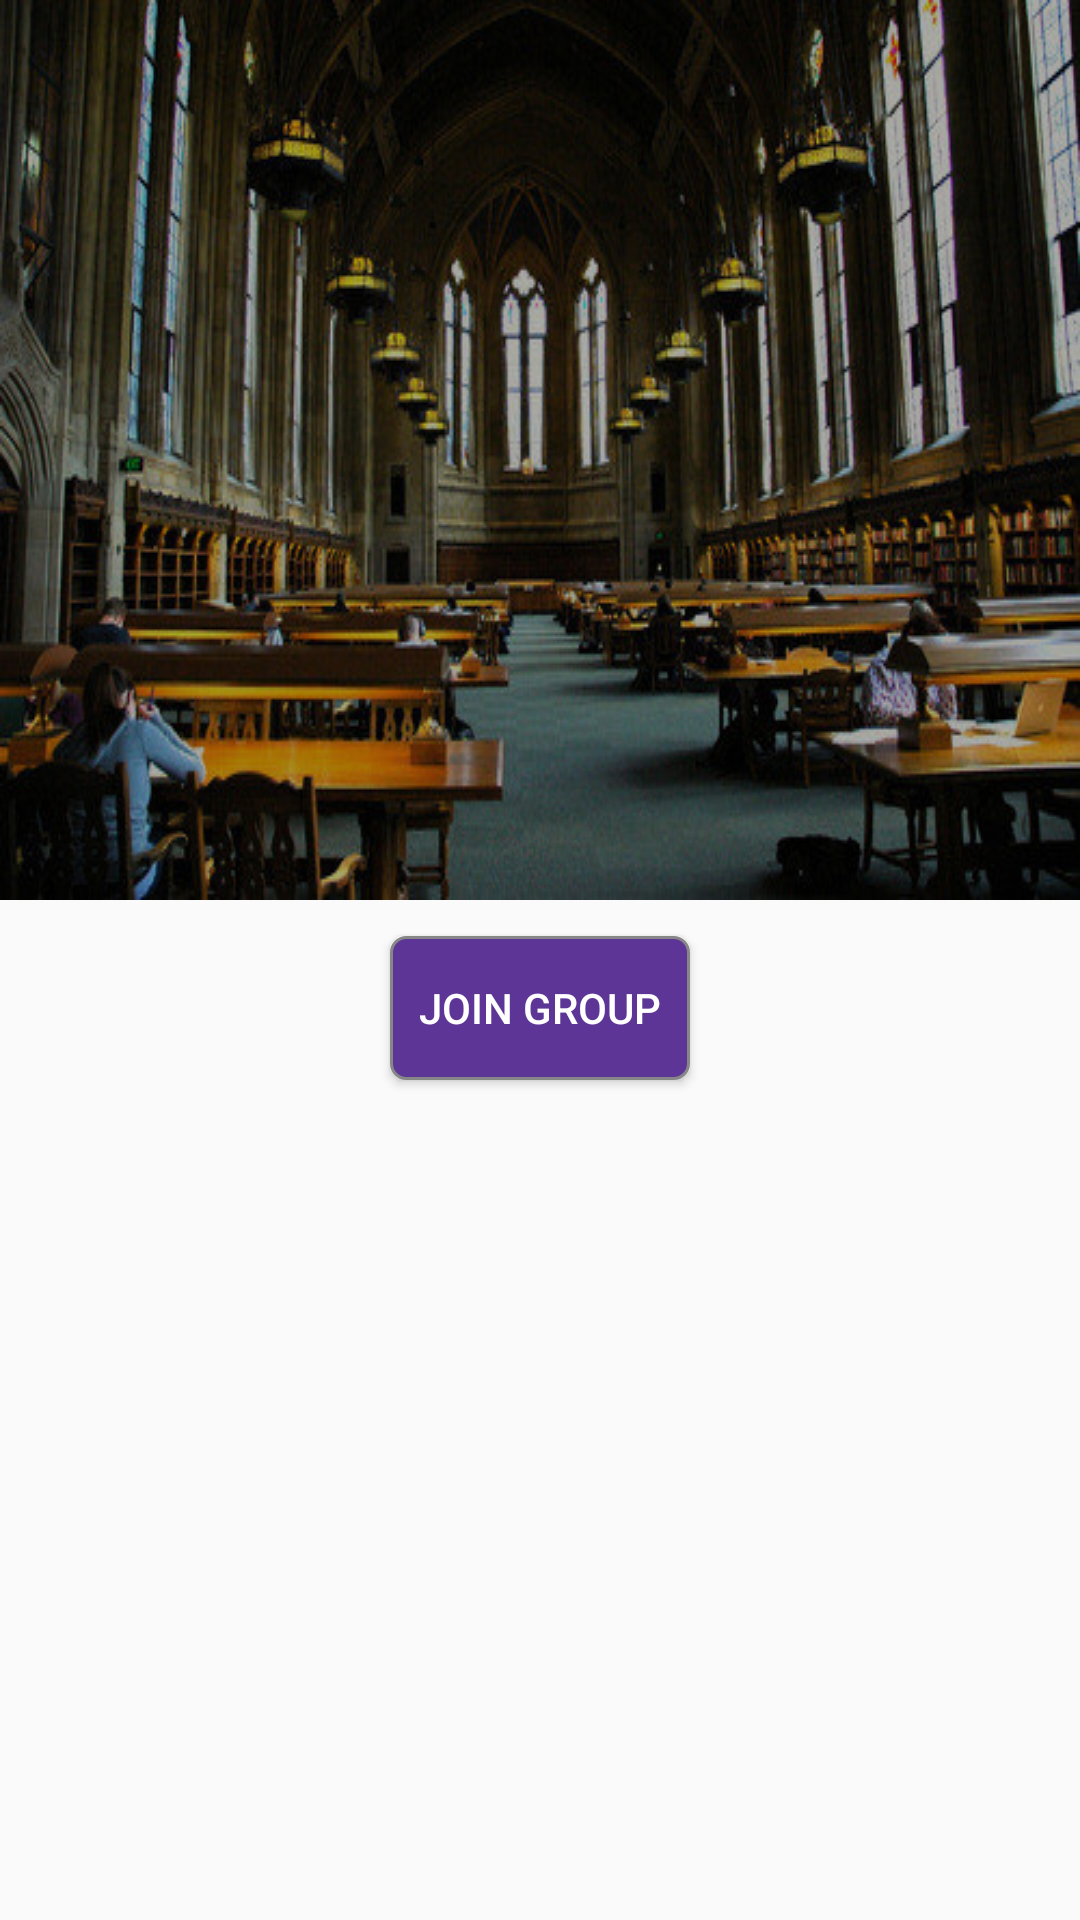

Here is an Android app screen rendered from its layout file. Give the layout XML and the strings, colors and styles it references.
<!-- AndroidManifest.xml: application theme CustomActionBarTheme -->
<!-- res/layout/activity_view_group_not_joined.xml -->
<?xml version="1.0" encoding="utf-8"?>
<LinearLayout xmlns:android="http://schemas.android.com/apk/res/android"
    android:layout_width="match_parent"
    android:layout_height="match_parent"
    android:orientation="vertical"
    android:weightSum="1">

    <RelativeLayout
        android:layout_width="match_parent"
        android:layout_height="312dp">

        <ImageView
            android:layout_width="match_parent"
            android:layout_height="wrap_content"
            android:id="@+id/imageView2"
            android:layout_alignParentLeft="true"
            android:layout_alignParentStart="true"
            android:src="@drawable/group_background"
            android:layout_alignParentTop="true"
            android:scaleType="fitXY" />

        <LinearLayout
            android:layout_width="match_parent"
            android:layout_height="wrap_content"
            android:weightSum="1"
            android:orientation="vertical"
            android:layout_alignParentTop="true"
            android:layout_alignParentLeft="true"
            android:layout_alignParentStart="true"
            android:padding="20dp">

            <TextView
                android:layout_width="wrap_content"
                android:layout_height="wrap_content"
                android:id="@+id/Gtitle"
                android:layout_alignParentTop="true"
                android:layout_alignParentLeft="true"
                android:layout_alignParentStart="true"
                android:textSize="45sp"
                android:textStyle="bold"
                android:textColor="@android:color/white"/>

            <TextView
                android:layout_width="wrap_content"
                android:layout_height="wrap_content"
                android:id="@+id/Gsubject"
                android:layout_below="@+id/Gyear"
                android:layout_alignParentLeft="true"
                android:layout_alignParentStart="true"
                android:textSize="22sp"
                android:textColor="@android:color/white"/>

            <TextView
                android:layout_width="wrap_content"
                android:layout_height="wrap_content"
                android:id="@+id/Gdesc"
                android:layout_below="@+id/Gsubject"
                android:layout_alignParentLeft="true"
                android:layout_alignParentStart="true"
                android:textSize="17sp"
                android:textStyle="italic"
                android:textColor="@android:color/white"/>

        </LinearLayout>

    </RelativeLayout>


    <Button
        android:layout_width="wrap_content"
        android:layout_height="wrap_content"
        android:text="Join Group"
        android:id="@+id/joinGroup"
        android:layout_alignTop="@+id/published"
        android:layout_alignParentLeft="true"
        android:layout_alignParentStart="true"
        android:layout_gravity="center_horizontal"
        android:background="@drawable/button_shape"
        android:textColor="@android:color/white"/>
</LinearLayout>
<!-- resources referenced by this layout -->
<resources>
  <!-- drawable button_shape (drawable) -->
  <?xml version="1.0" encoding="utf-8"?>
  <shape xmlns:android="http://schemas.android.com/apk/res/android" android:shape="rectangle" >
      <corners
          android:radius="5dp"
          />
      <solid
          android:color="#5D3596"
          />
      <padding
          android:left="0dp"
          android:top="0dp"
          android:right="0dp"
          android:bottom="0dp"
          />
      <size
          android:width="100dp"
          android:height="30dp"
          />
      <stroke
          android:width="1dp"
          android:color="#878787"
          />
  </shape>
  <!-- drawable group_background: jpg bitmap (drawable-mdpi, 85416 bytes) -->
  <style name="CustomActionBarTheme" parent="@style/Theme.AppCompat.Light.DarkActionBar">
          <item name="android:actionBarStyle">@style/MyActionBar</item>
  
          
          <item name="actionBarStyle">@style/MyActionBar</item>
      </style>
  <style name="MyActionBar" parent="@style/Widget.AppCompat.Light.ActionBar.Solid.Inverse">
          <item name="android:background">@color/background_purple</item>
  
          
          <item name="background">@color/background_purple</item>
      </style>
</resources>
